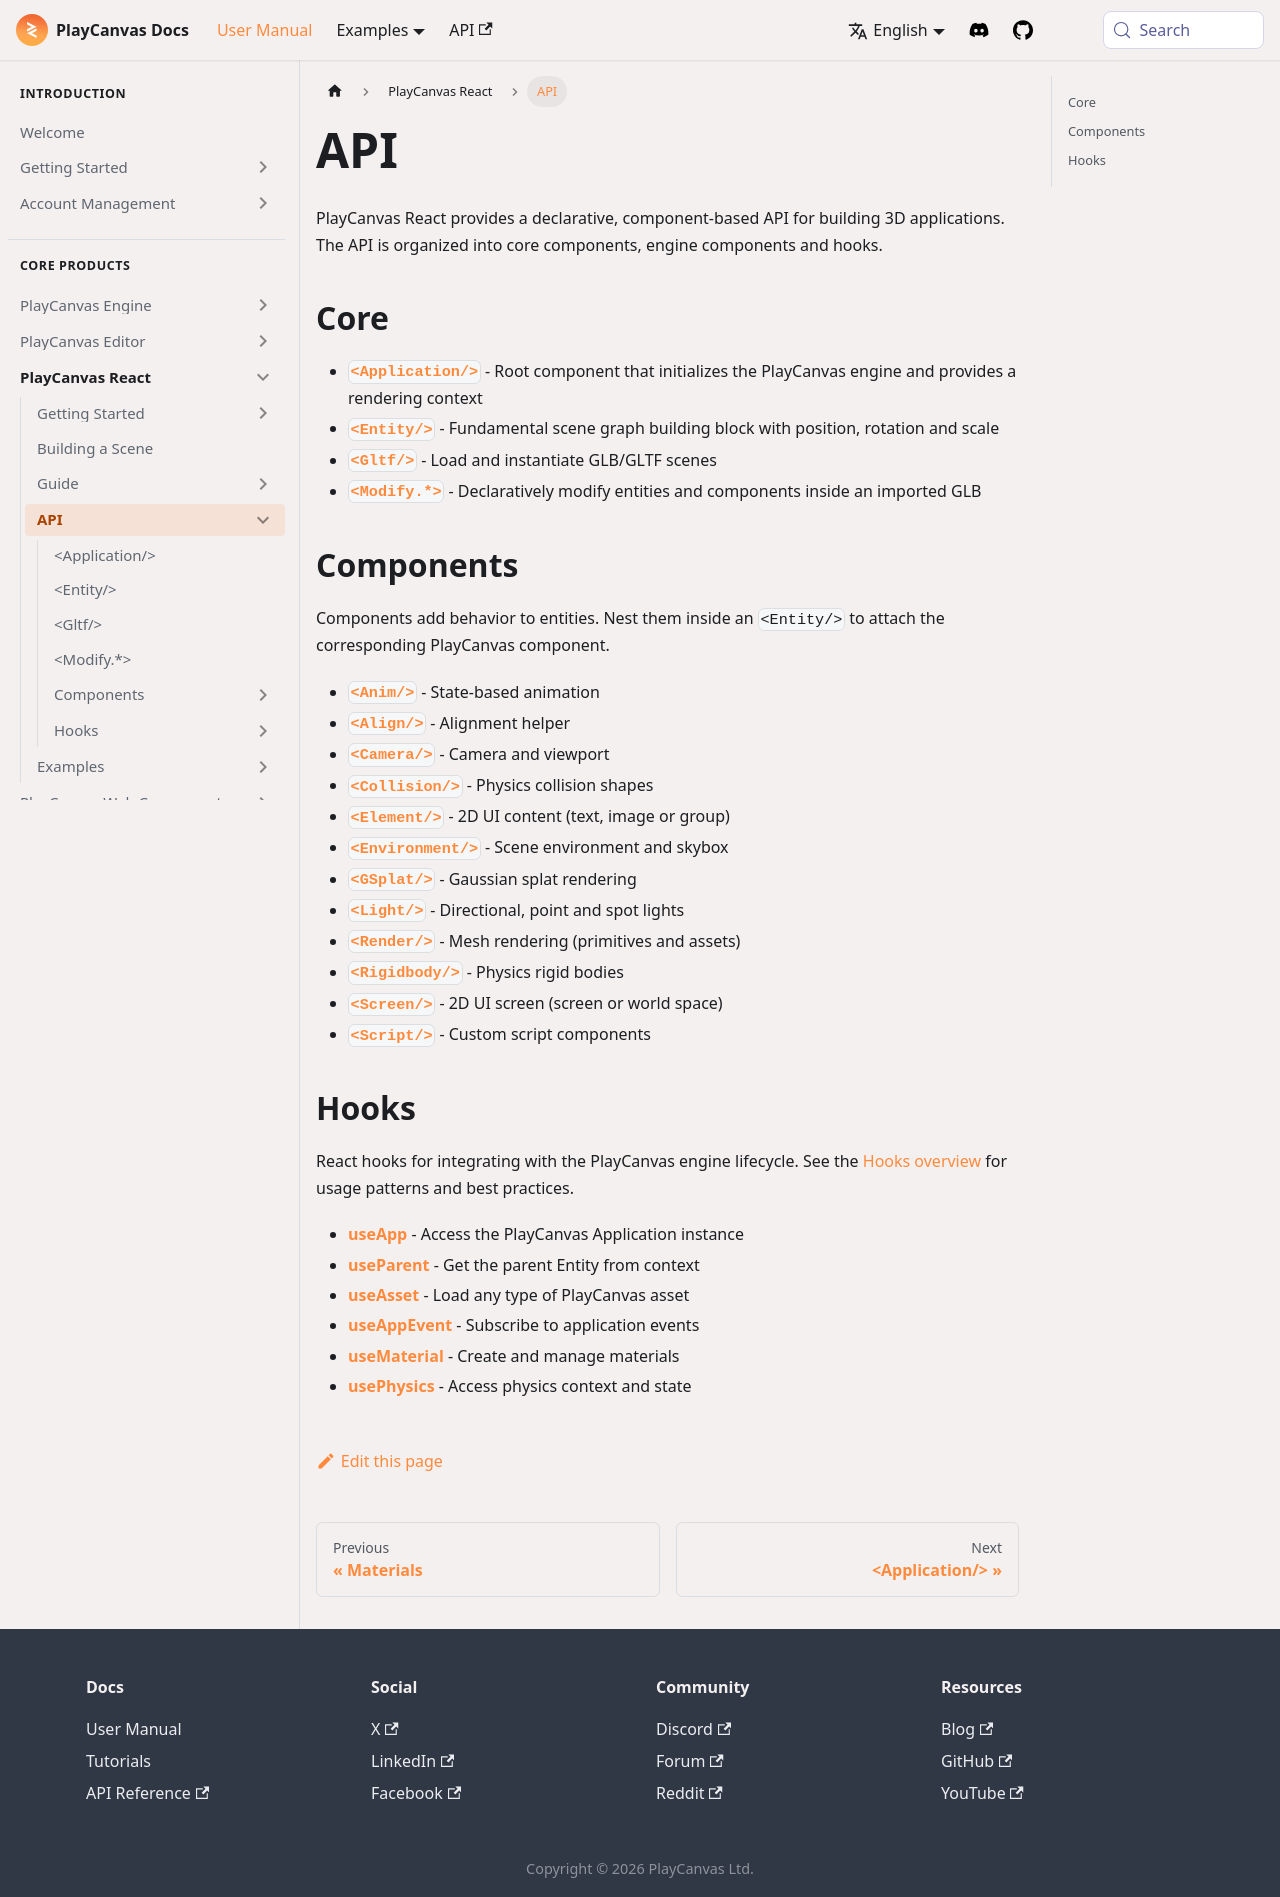

repository: playcanvas/developer-site · page: user-manual/react/api/index.html · generator: docusaurus

---
title: API
description: API reference for PlayCanvas React components and hooks
---

PlayCanvas React provides a declarative, component-based API for building 3D applications. The API is organized into core components, engine components and hooks.

## Core

- **[`<Application/>`](./application)** - Root component that initializes the PlayCanvas engine and provides a rendering context
- **[`<Entity/>`](./entity)** - Fundamental scene graph building block with position, rotation and scale
- **[`<Gltf/>`](./gltf)** - Load and instantiate GLB/GLTF scenes
- **[`<Modify.*>`](./modify)** - Declaratively modify entities and components inside an imported GLB

## Components

Components add behavior to entities. Nest them inside an `<Entity/>` to attach the corresponding PlayCanvas component.

- **[`<Anim/>`](./anim)** - State-based animation
- **[`<Align/>`](./align)** - Alignment helper
- **[`<Camera/>`](./camera)** - Camera and viewport
- **[`<Collision/>`](./collision)** - Physics collision shapes
- **[`<Element/>`](./element)** - 2D UI content (text, image or group)
- **[`<Environment/>`](./environment)** - Scene environment and skybox
- **[`<GSplat/>`](./gsplat)** - Gaussian splat rendering
- **[`<Light/>`](./light)** - Directional, point and spot lights
- **[`<Render/>`](./render)** - Mesh rendering (primitives and assets)
- **[`<Rigidbody/>`](./rigidbody)** - Physics rigid bodies
- **[`<Screen/>`](./screen)** - 2D UI screen (screen or world space)
- **[`<Script/>`](./script)** - Custom script components

## Hooks

React hooks for integrating with the PlayCanvas engine lifecycle. See the [Hooks overview](./hooks/) for usage patterns and best practices.

- **[useApp](./hooks/use-app)** - Access the PlayCanvas Application instance
- **[useParent](./hooks/use-parent)** - Get the parent Entity from context
- **[useAsset](./hooks/use-asset)** - Load any type of PlayCanvas asset
- **[useAppEvent](./hooks/use-app-event)** - Subscribe to application events
- **[useMaterial](./hooks/use-material)** - Create and manage materials
- **[usePhysics](./hooks/use-physics)** - Access physics context and state
